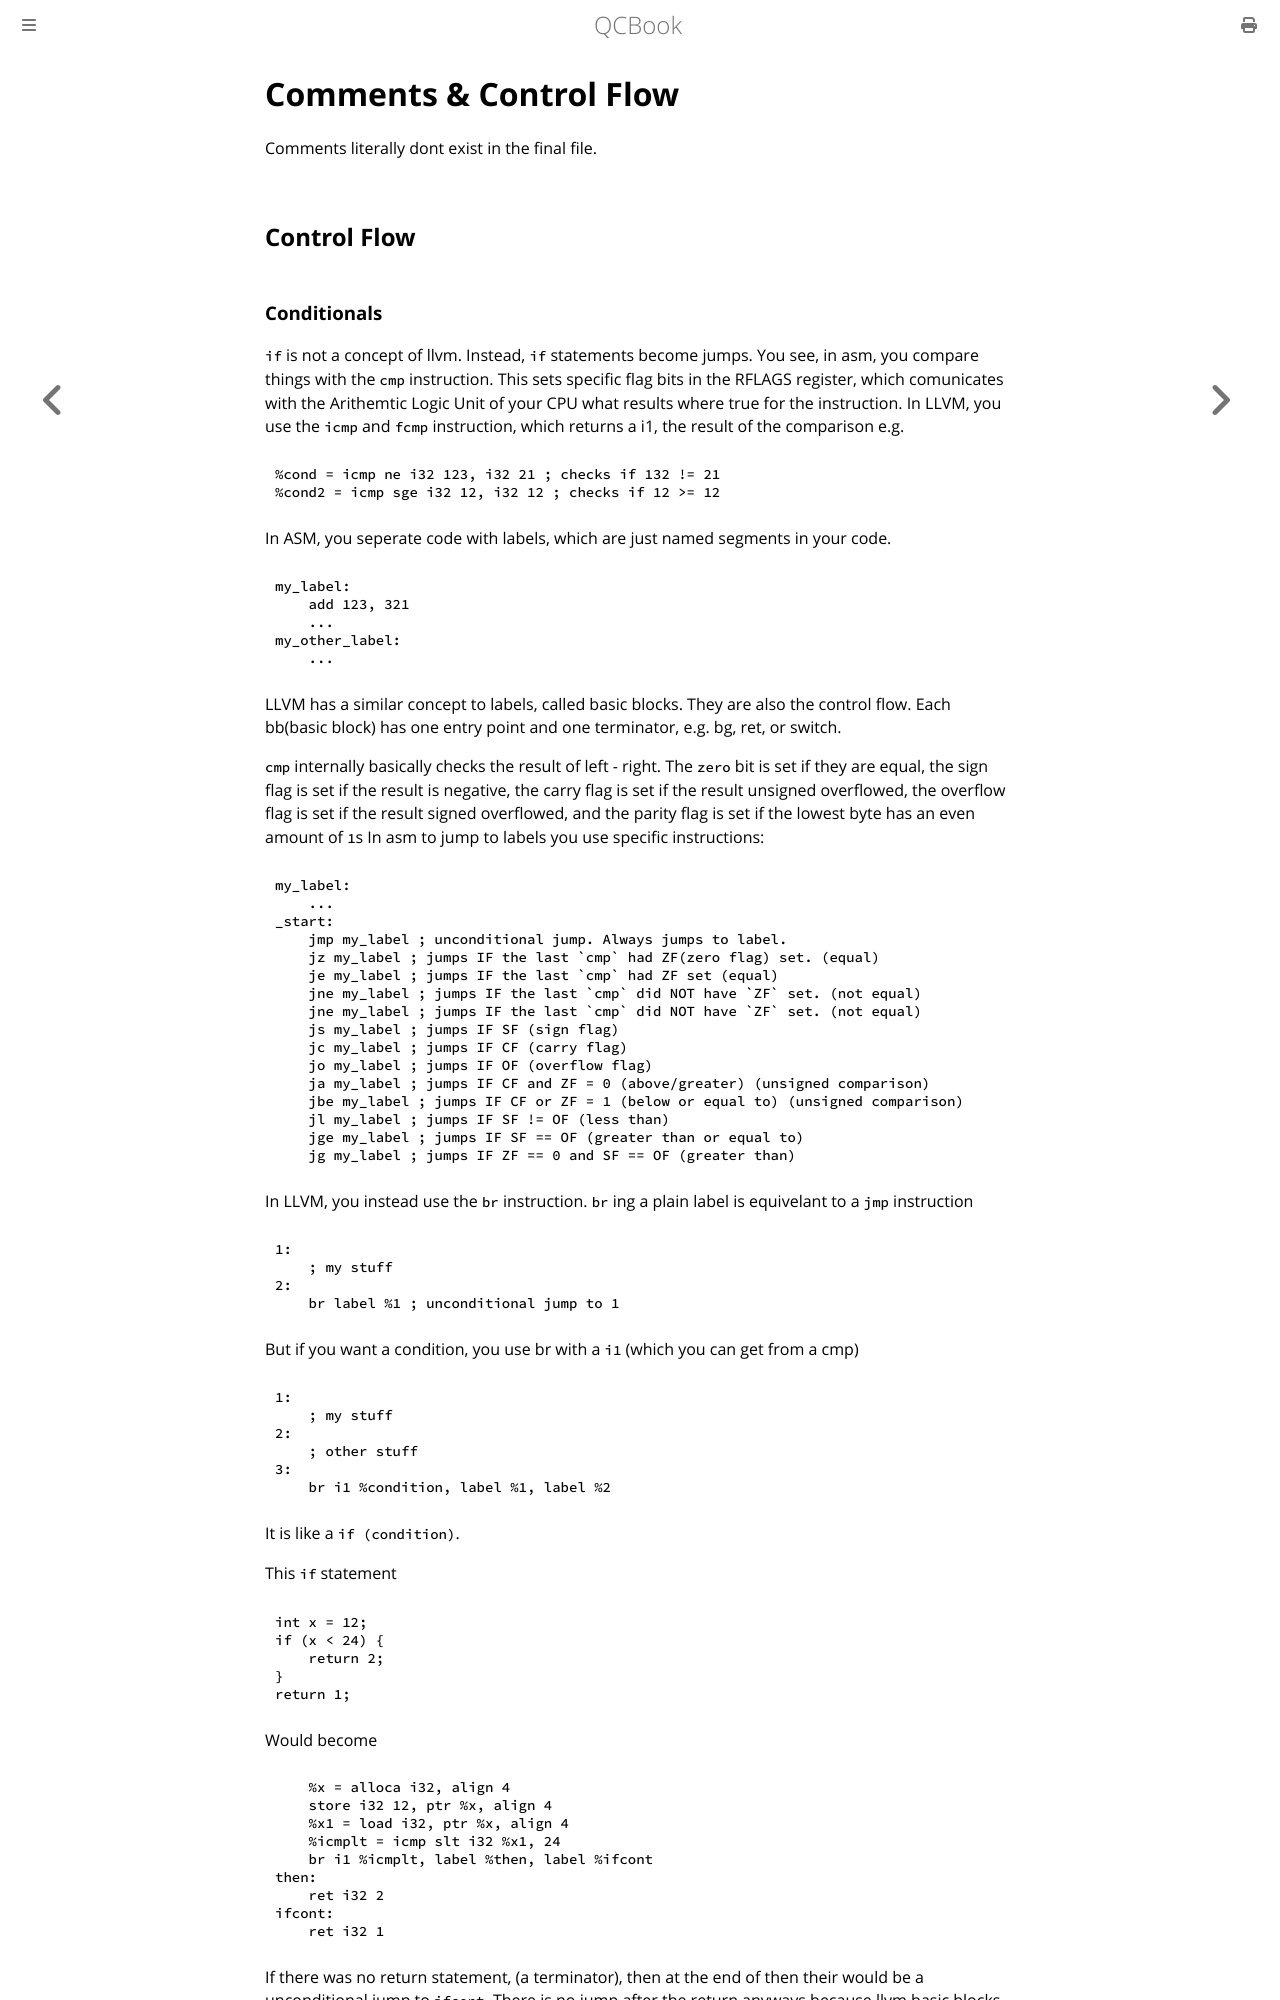

repository: Youg-Otricked/QCBook · page: chapter_19-0_control_flow_and_comments_internals.html · generator: mdbook

# Comments & Control Flow

Comments literally dont exist in the final file.

## Control Flow

### Conditionals

`if` is not a concept of llvm. Instead, `if` statements become jumps. You see, in asm, you compare things with the `cmp` instruction. This sets specific flag bits in the RFLAGS register, which comunicates with the Arithemtic Logic Unit of your CPU what results where true for the instruction. In LLVM, you use the `icmp` and `fcmp` instruction, which returns a i1, the result of the comparison e.g.

```llvm
%cond = icmp ne i32 123, i32 21 ; checks if 132 != 21
%cond2 = icmp sge i32 12, i32 12 ; checks if 12 >= 12
```

In ASM, you seperate code with labels, which are just named segments in your code.
```asm
my_label:
    add 123, 321
    ...
my_other_label:
    ...
```

LLVM has a similar concept to labels, called basic blocks. They are also the control flow. Each bb(basic block) has one entry point and one terminator, e.g. bg, ret, or switch.

`cmp` internally basically checks the result of left - right. The `zero` bit is set if they are equal, the sign flag is set if the result is negative, the carry flag is set if the result unsigned overflowed, the overflow flag is set if the result signed overflowed, and the parity flag is set if the lowest byte has an even amount of `1`s
In asm to jump to labels you use specific instructions:

```asm
my_label:
    ...
_start:
    jmp my_label ; unconditional jump. Always jumps to label.
    jz my_label ; jumps IF the last `cmp` had ZF(zero flag) set. (equal)
    je my_label ; jumps IF the last `cmp` had ZF set (equal)
    jne my_label ; jumps IF the last `cmp` did NOT have `ZF` set. (not equal)
    jne my_label ; jumps IF the last `cmp` did NOT have `ZF` set. (not equal)
    js my_label ; jumps IF SF (sign flag)
    jc my_label ; jumps IF CF (carry flag)
    jo my_label ; jumps IF OF (overflow flag)
    ja my_label ; jumps IF CF and ZF = 0 (above/greater) (unsigned comparison)
    jbe my_label ; jumps IF CF or ZF = 1 (below or equal to) (unsigned comparison)
    jl my_label ; jumps IF SF != OF (less than)
    jge my_label ; jumps IF SF == OF (greater than or equal to)
    jg my_label ; jumps IF ZF == 0 and SF == OF (greater than)
```

In LLVM, you instead use the `br` instruction. `br` ing a plain label is equivelant to a `jmp` instruction
```llvm
1:
    ; my stuff
2:
    br label %1 ; unconditional jump to 1
```

But if you want a condition, you use br with a `i1` (which you can get from a cmp)

```llvm
1: 
    ; my stuff
2:
    ; other stuff
3:
    br i1 %condition, label %1, label %2
```

It is like a `if (condition)`.

This `if` statement

```qc
int x = 12;
if (x < 24) {
    return 2;
}
return 1;
```

Would become
